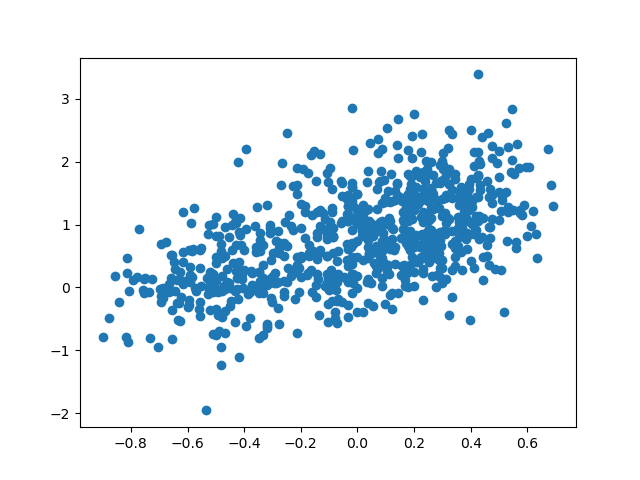

Values plotted in this chart, from the file beside it:
id, bws, predicted, sentence
2260, 0.692, 1.289, Did you hear about the compulsive fisher…
2424, 0.683, 1.629, I wondered why the baseball was getting …
667, 0.672, 2.205, When the CEO dropped his brownie on the …
3616, 0.633, 0.4599, OLD CARD PLAYERS never die , they just f…
3576, 0.631, 0.8514, Before a plumber retired , he took the f…
1224, 0.619, 1.207, Two monocles were making love in front o…
1760, 0.613, 0.978, She was only a Electrician 's daughter ,…
1032, 0.607, 1.906, Math class is full of drama . There are …
1542, 0.6, 0.8215, What did the triangle say to the circle …
3436, 0.594, 1.915, Did you hear about the farmer who got at…
2174, 0.587, 1.313, A former doctor , while auditioning for …
1678, 0.581, 1.155, She became a telephone operator because …
142, 0.574, 1.178, The math teacher was a good dancer - he …
3995, 0.574, 1.226, When the shocked IRS agent was found gui…
2015, 0.571, 1.898, OLD POPULATION EXPERTS never die , they …
2241, 0.564, 2.286, She became an art dealer because she wan…
1526, 0.559, 0.6261, We went to the owls convention and it wa…
1316, 0.559, 0.7287, One ear of corn said to the other 'You '…
3321, 0.552, 1.806, The astronomer made a claim about a well…
1081, 0.548, 1.229, His qualifications as a math teacher did…
1093, 0.545, 2.838, My friend 's bakery burned down last nig…
2138, 0.544, 2.027, She was only a Dentist 's daughter , but…
2840, 0.541, 1.827, A small boy swallowed some coins and was…
60, 0.533, 2.234, Waiter , there 's a fly in my soup ! ''A…
363, 0.533, 1.284, At first I hated my haircut , but now it…
2225, 0.531, 1.202, It 's OK to watch an elephant bathe as t…
1713, 0.529, 0.7376, Did you hear about the crab in financial…
773, 0.525, 1.519, I 've never tipped a cow . Then again , …
2532, 0.524, 2.615, I bought me some of those new paper shir…
2269, 0.517, -0.3839, OLD PROCTOLOGISTS never die , they just …
2998, 0.509, 1.388, When it comes to drinks , citrus fruit j…
377, 0.509, 1.453, My wife is a fine cook , plus a great al…
3577, 0.508, 1.21, The place that made rubber balls almost …
2286, 0.508, 0.2799, The janitor 's union called for sweeping…
3594, 0.5, 1.753, What is the best store to be in during a…
1805, 0.5, 1.066, The other day I held the door open for a…
3091, 0.5, 2.165, When the orchard owner went to trial he …
2714, 0.5, 1.51, A fisherman tried boxing , but he only t…
3759, 0.492, 1.978, The plumber had to quit his job because …
2760, 0.485, 0.2879, What keeps a dock floating above water ?…
1929, 0.475, 2.063, Did you hear about the pilot who always …
3099, 0.475, 1.465, Did you hear about these new reversible …
620, 0.475, 1.334, I started to work at a seafood buffet , …
1363, 0.475, 1.086, Why do people preserve fruits and vegeta…
2820, 0.474, 2.248, The man brought an umbrella with him int…
1153, 0.469, 0.9609, How do you find a missing train ? Follow…
2325, 0.467, 0.7828, She was only a Porchclimber 's daughter …
579, 0.467, 1.565, When longshoremen show up late for work …
3568, 0.464, 1.437, I went to the theatre , it looked a bit …
3974, 0.464, 0.3515, Someone who attempts long distance fraud…
844, 0.464, 0.9534, Never invest in funerals , it 's a dying…
1130, 0.46, 2.462, A politician who had been an astronomer …
2417, 0.458, 1.687, The first order of priority in hiring ma…
2871, 0.458, 0.6682, We spent all day debating about housefir…
82, 0.458, 0.506, Gravity , it 's always putting everyone …
1992, 0.443, 1.098, You know what happens after you miss mat…
1591, 0.443, 0.1136, OLD HUMAN CANNONBALLS never die they jus…
2559, 0.443, 0.4875, OLD COUPON CLIPPERS never die , they jus…
3408, 0.438, 2.386, Two astronauts who were dating put an en…
3366, 0.438, 0.804, OLD CREDIT CARD USERS never die , they j…
... 746 more rows
